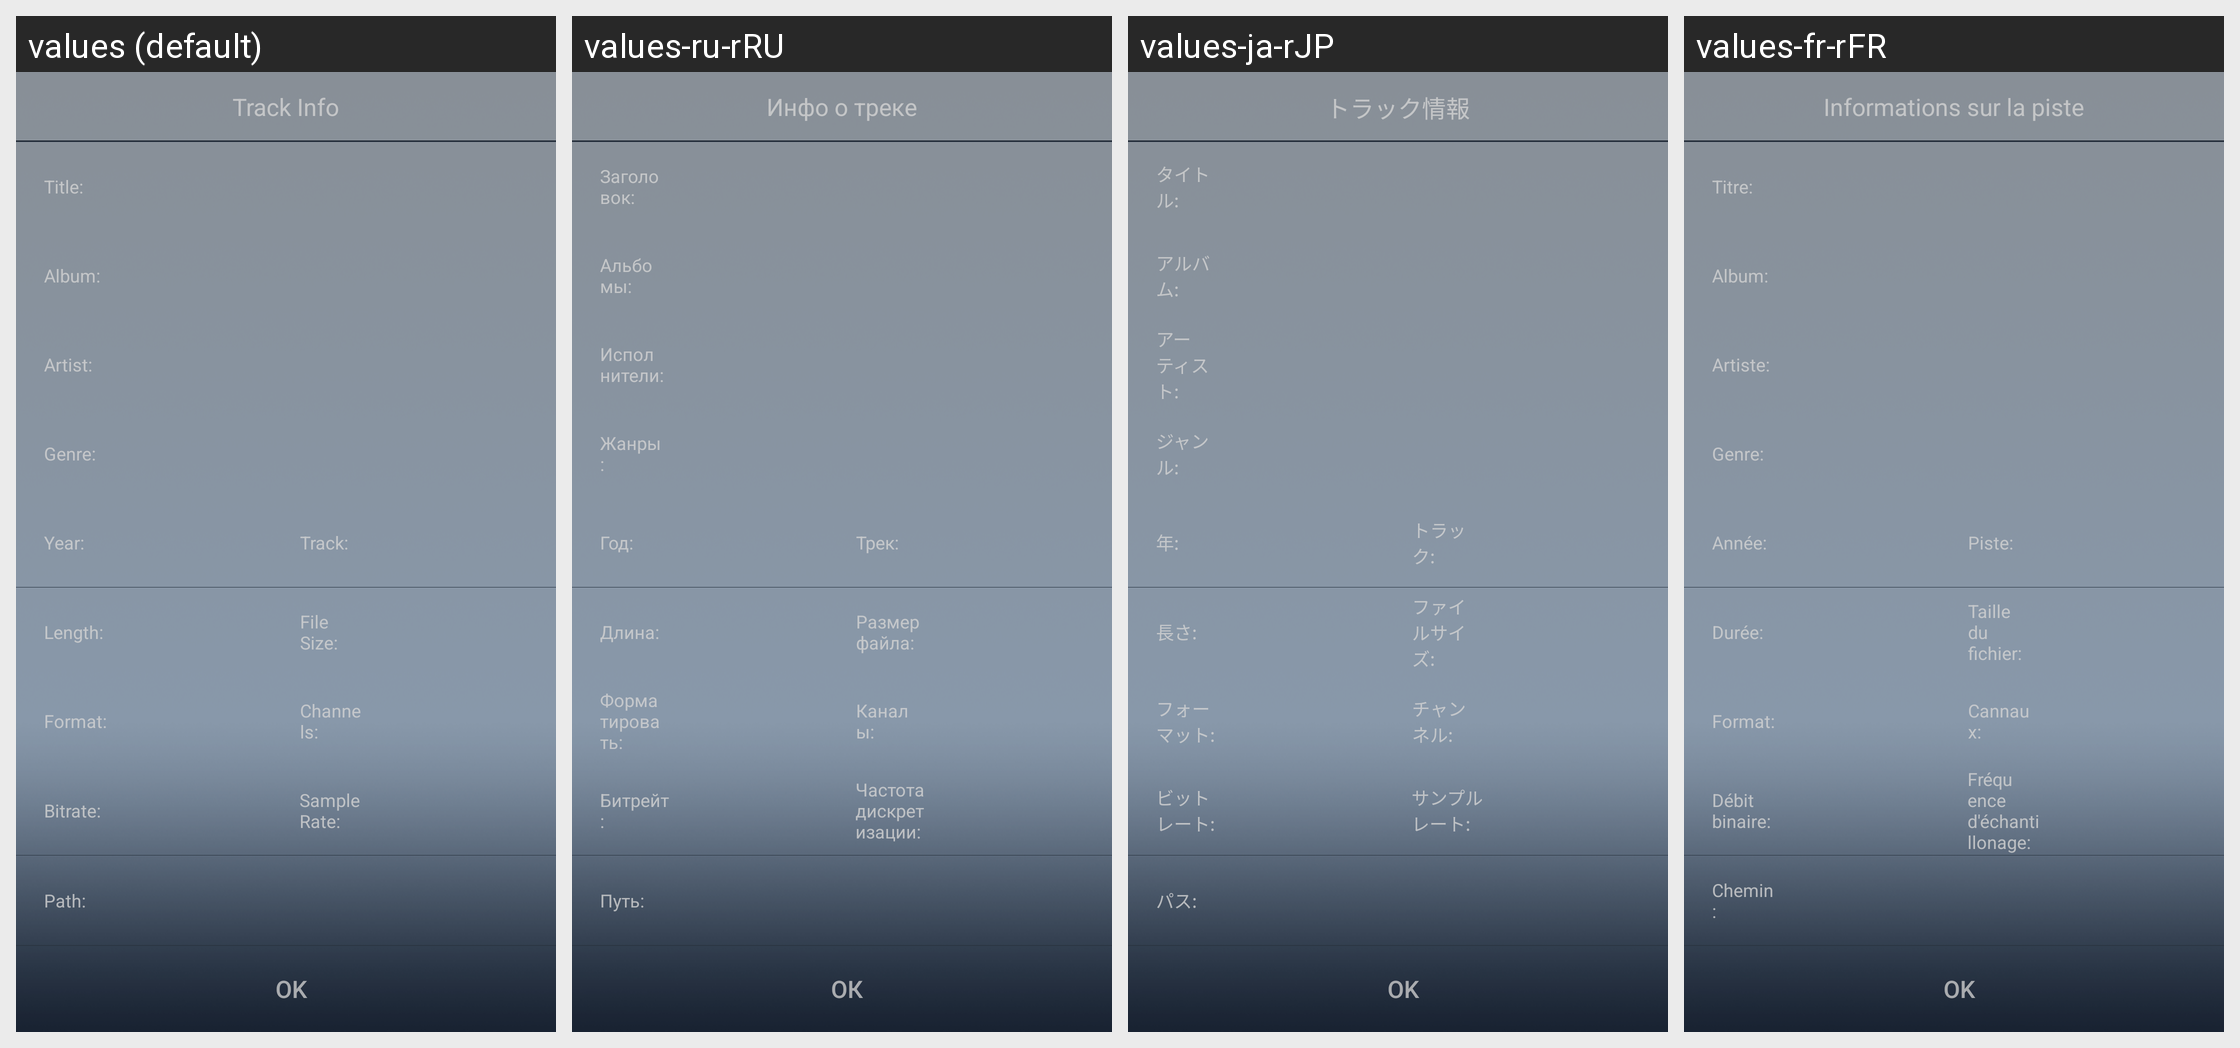

For this localized Android screen grid, give each drawn string resource with its value in every locale shown.
Android screen res/layout/songinfo_activity.xml rendered under 4 locales, left to right: values (default), values-ru-rRU, values-ja-rJP, values-fr-rFR. Device: Nexus 5 (rendered at 1080×1920; each locale shown at half size, 540×960, under a caption strip naming it); theme Theme.MaterialComponents.DayNight.NoActionBar.
Other locales in the repository, not shown: values-de-rDE, values-en-rUS, values-es-rES, values-ko-rKR, values-th-rTH, values-zh-rCN, values-zh-rHK, values-zh-rTW.
Strings drawn on this screen, with the default value and each locale's value (text and hints the layout hard-codes, and strings that could not be matched under every locale, appear in the picture but are not listed):

songinformation
  values: Track Info
  values-ru-rRU: Инфо о треке
  values-ja-rJP: トラック情報
  values-fr-rFR: Informations sur la piste

ok
  values: OK
  values-ru-rRU: ОК
  values-ja-rJP: OK
  values-fr-rFR: OK

songname
  values: Title:
  values-ru-rRU: Заголовок:
  values-ja-rJP: タイトル:
  values-fr-rFR: Titre:

_album
  values: Album:
  values-ru-rRU: Альбомы:
  values-ja-rJP: アルバム:
  values-fr-rFR: Album:

_artist
  values: Artist:
  values-ru-rRU: Исполнители:
  values-ja-rJP: アーティスト:
  values-fr-rFR: Artiste:

_style
  values: Genre:
  values-ru-rRU: Жанры:
  values-ja-rJP: ジャンル:
  values-fr-rFR: Genre:

_year
  values: Year:
  values-ru-rRU: Год:
  values-ja-rJP: 年:
  values-fr-rFR: Année:

_trk
  values: Track:
  values-ru-rRU: Трек:
  values-ja-rJP: トラック:
  values-fr-rFR: Piste:

_timelength
  values: Length:
  values-ru-rRU: Длина:
  values-ja-rJP: 長さ:
  values-fr-rFR: Durée:

_size
  values: File Size:
  values-ru-rRU: Размер файла:
  values-ja-rJP: ファイルサイズ:
  values-fr-rFR: Taille du fichier:

_format
  values: Format:
  values-ru-rRU: Форматировать:
  values-ja-rJP: フォーマット:
  values-fr-rFR: Format:

_channel
  values: Channels:
  values-ru-rRU: Каналы:
  values-ja-rJP: チャンネル:
  values-fr-rFR: Cannaux:

bitrate
  values: Bitrate:
  values-ru-rRU: Битрейт:
  values-ja-rJP: ビットレート:
  values-fr-rFR: Débit binaire:

sampleRate
  values: Sample Rate:
  values-ru-rRU: Частота дискретизации:
  values-ja-rJP: サンプルレート:
  values-fr-rFR: Fréquence d'échantillonage:

_path
  values: Path:
  values-ru-rRU: Путь:
  values-ja-rJP: パス:
  values-fr-rFR: Chemin:
